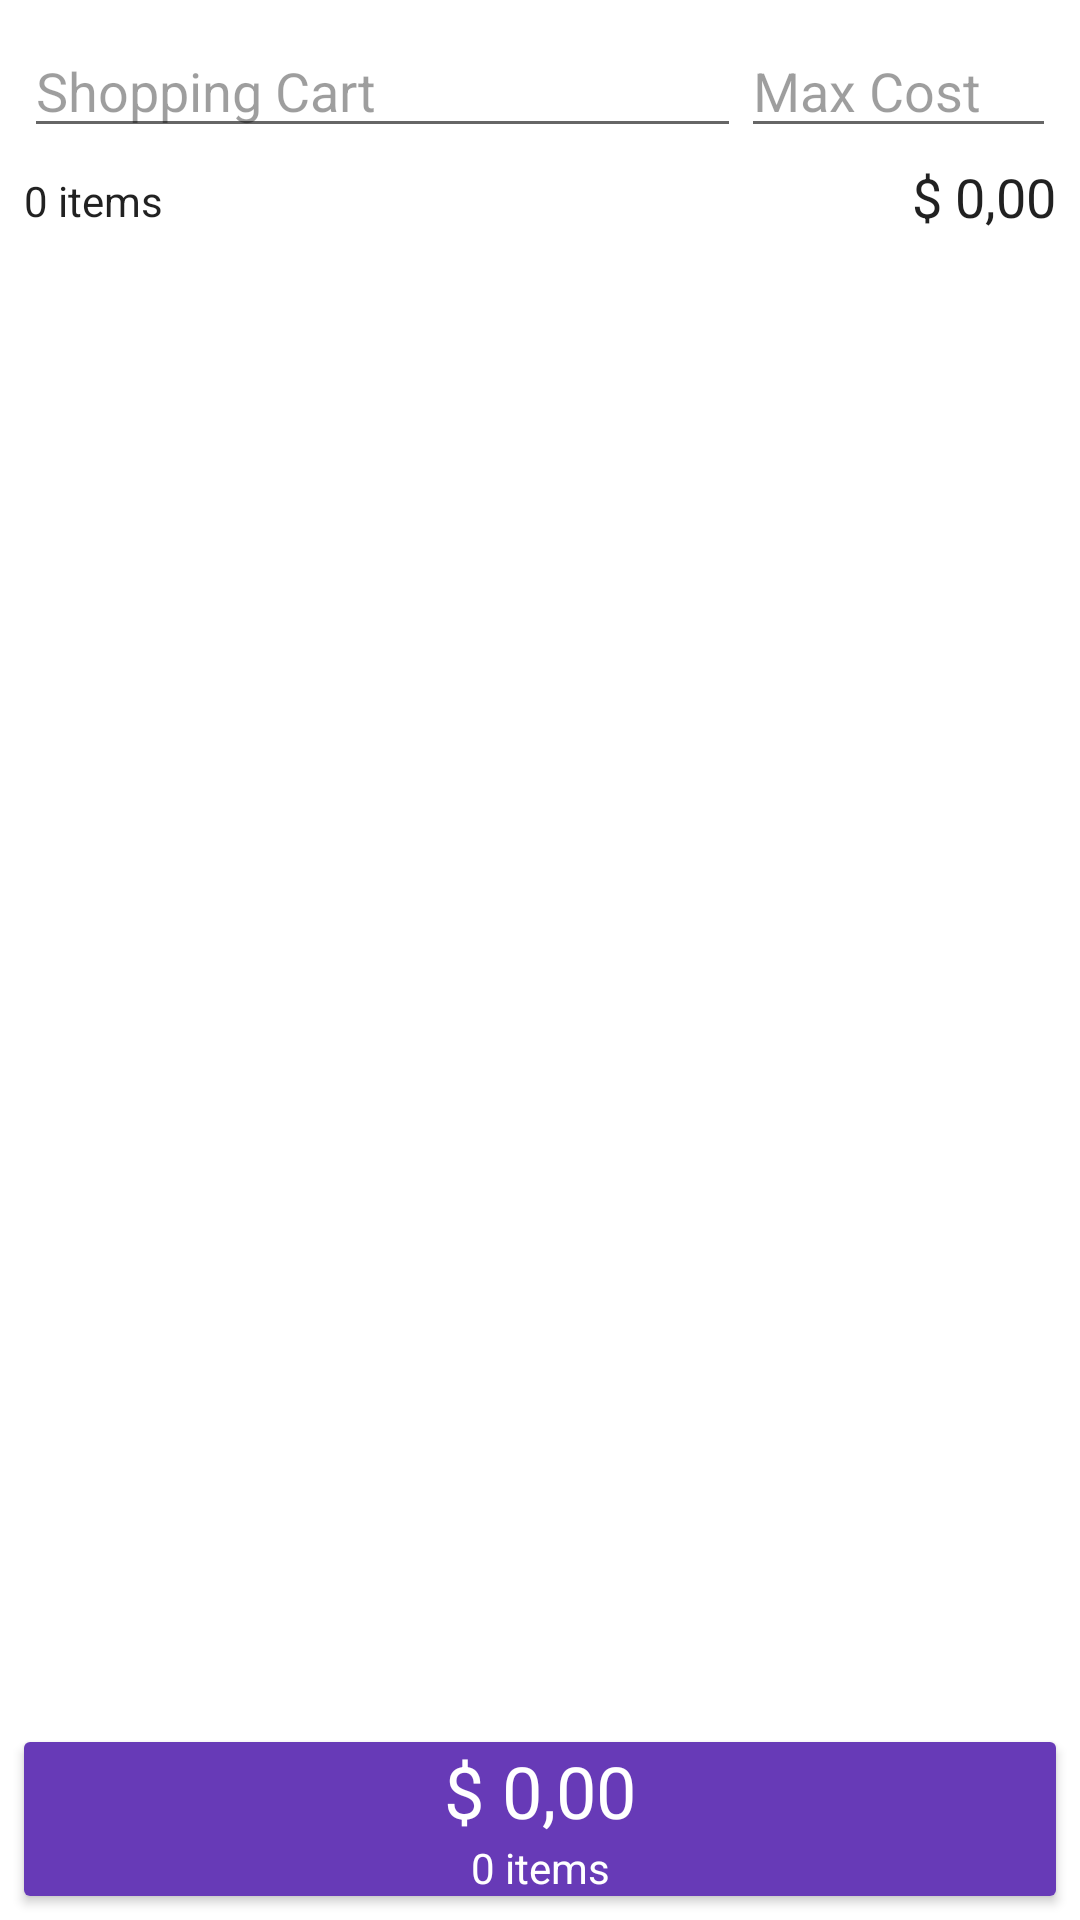

Android layout source for this screen:
<!-- AndroidManifest.xml: application theme AppTheme -->
<!-- res/layout/fragment_second.xml -->
<?xml version="1.0" encoding="utf-8"?>
<androidx.constraintlayout.widget.ConstraintLayout xmlns:android="http://schemas.android.com/apk/res/android"
    xmlns:app="http://schemas.android.com/apk/res-auto"
    xmlns:tools="http://schemas.android.com/tools"
    android:layout_width="match_parent"
    android:layout_height="match_parent"
    android:animateLayoutChanges="true"
    tools:context=".view.ItemFragment">

    <EditText
        android:id="@+id/cart_title_edit"
        android:layout_width="0dp"
        android:layout_height="wrap_content"
        android:layout_marginStart="8dp"
        android:layout_marginTop="8dp"
        android:ems="10"
        android:hint="@string/default_cart_title"
        android:importantForAutofill="no"
        android:inputType="textPersonName"
        app:layout_constraintEnd_toStartOf="@+id/maximum_cost"
        app:layout_constraintStart_toStartOf="parent"
        app:layout_constraintTop_toTopOf="parent" />

    <TextView
        android:id="@+id/total_value"
        android:layout_width="wrap_content"
        android:layout_height="wrap_content"
        android:layout_marginTop="4dp"
        android:layout_marginEnd="8dp"
        android:layout_marginBottom="4dp"
        android:text="@string/default_cost"
        android:textSize="18sp"
        app:layout_constraintBottom_toTopOf="@+id/item_list"
        app:layout_constraintEnd_toEndOf="parent"
        app:layout_constraintTop_toBottomOf="@+id/cart_title_edit" />

    <TextView
        android:id="@+id/total_items"
        android:layout_width="wrap_content"
        android:layout_height="wrap_content"
        android:layout_marginStart="8dp"
        android:layout_marginTop="8dp"
        android:text="@string/default_items"
        app:layout_constraintStart_toStartOf="parent"
        app:layout_constraintTop_toBottomOf="@+id/cart_title_edit" />

    <EditText
        android:id="@+id/maximum_cost"
        android:layout_width="wrap_content"
        android:layout_height="wrap_content"
        android:layout_marginTop="8dp"
        android:layout_marginEnd="8dp"
        android:layout_marginBottom="8dp"
        android:ems="5"
        android:hint="@string/max_cost"
        android:importantForAutofill="no"
        android:inputType="number"
        app:layout_constraintBottom_toTopOf="@+id/total_items"
        app:layout_constraintEnd_toEndOf="parent"
        app:layout_constraintTop_toTopOf="parent" />

    <androidx.recyclerview.widget.RecyclerView
        android:id="@+id/item_list"
        android:layout_width="0dp"
        android:layout_height="0dp"
        android:layout_marginStart="8dp"
        android:layout_marginEnd="8dp"
        android:layoutAnimation="@anim/list_layout_animation"
        android:paddingTop="8dp"
        app:layout_constraintBottom_toTopOf="@+id/progress_card"
        app:layout_constraintEnd_toEndOf="parent"
        app:layout_constraintStart_toStartOf="parent"
        app:layout_constraintTop_toBottomOf="@+id/total_value"
        tools:listitem="@layout/recycler_view_list_item" />

    <androidx.cardview.widget.CardView
        android:id="@+id/progress_card"
        android:layout_width="0dp"
        android:layout_height="wrap_content"
        android:layout_marginStart="8dp"
        android:layout_marginEnd="8dp"
        android:layout_marginBottom="8dp"
        android:clickable="true"
        android:focusable="true"
        android:layoutAnimation="@anim/la_from_bottom"
        app:layout_constraintBottom_toBottomOf="parent"
        app:layout_constraintEnd_toEndOf="parent"
        app:layout_constraintStart_toStartOf="parent">

        <androidx.constraintlayout.widget.ConstraintLayout
            android:layout_width="match_parent"
            android:layout_height="match_parent"
            android:animateLayoutChanges="true">

            <ProgressBar
                android:id="@+id/progress_bar"
                style="?android:attr/progressBarStyleHorizontal"
                android:layout_width="0dp"
                android:layout_height="0dp"
                android:foreground="?attr/selectableItemBackground"
                android:indeterminate="false"
                android:max="100"
                android:progressDrawable="@drawable/progress_bar_drawable"
                app:layout_constraintBottom_toBottomOf="parent"
                app:layout_constraintEnd_toEndOf="parent"
                app:layout_constraintStart_toStartOf="parent"
                app:layout_constraintTop_toTopOf="parent" />

            <TextView
                android:id="@+id/total_cost"
                android:layout_width="wrap_content"
                android:layout_height="wrap_content"
                android:text="@string/default_cost"
                android:textColor="@color/textLightPrimary"
                android:textSize="24sp"
                app:layout_constraintEnd_toEndOf="parent"
                app:layout_constraintStart_toStartOf="parent"
                app:layout_constraintTop_toTopOf="parent" />

            <TextView
                android:id="@+id/items_selected"
                android:layout_width="wrap_content"
                android:layout_height="wrap_content"
                android:text="@string/default_items"
                android:textColor="@color/textLightPrimary"
                app:layout_constraintBottom_toBottomOf="parent"
                app:layout_constraintEnd_toEndOf="@+id/total_cost"
                app:layout_constraintStart_toStartOf="@+id/total_cost"
                app:layout_constraintTop_toBottomOf="@+id/total_cost" />
        </androidx.constraintlayout.widget.ConstraintLayout>
    </androidx.cardview.widget.CardView>

</androidx.constraintlayout.widget.ConstraintLayout>
<!-- res/layout/recycler_view_list_item.xml (included above) -->
<?xml version="1.0" encoding="utf-8"?>
<androidx.constraintlayout.widget.ConstraintLayout xmlns:android="http://schemas.android.com/apk/res/android"
    xmlns:app="http://schemas.android.com/apk/res-auto"
    xmlns:tools="http://schemas.android.com/tools"
    android:id="@+id/item_layout"
    android:layout_width="match_parent"
    android:layout_height="wrap_content"
    android:orientation="horizontal"
    android:padding="8dp">

  <EditText
      android:id="@+id/quantity_edit"
      android:layout_width="wrap_content"
      android:layout_height="wrap_content"
      android:ems="2"
      android:hint="@string/one"
      android:inputType="number"
      app:layout_constraintStart_toStartOf="parent"
      app:layout_constraintTop_toTopOf="parent"
      android:importantForAutofill="no" />

  <EditText
      android:id="@+id/item_name_edit"
      android:layout_width="0dp"
      android:layout_height="wrap_content"
      android:ems="10"
      android:hint="@string/default_item_name"
      android:inputType="textPersonName"
      app:layout_constraintEnd_toStartOf="@+id/item_price_edit"
      app:layout_constraintStart_toEndOf="@+id/quantity_edit"
      app:layout_constraintTop_toTopOf="parent"
      android:importantForAutofill="no" />

  <EditText
      android:id="@+id/item_price_edit"
      android:layout_width="90dp"
      android:layout_height="wrap_content"
      android:ems="10"
      android:hint="@string/default_cost"
      android:inputType="number"
      app:layout_constraintEnd_toStartOf="@+id/item_check"
      app:layout_constraintTop_toTopOf="parent"
      android:importantForAutofill="no" />

  <CheckBox
      android:id="@+id/item_check"
      android:layout_width="wrap_content"
      android:layout_height="0dp"
      app:layout_constraintBottom_toBottomOf="parent"
      app:layout_constraintEnd_toEndOf="parent"
      app:layout_constraintTop_toTopOf="parent" />

</androidx.constraintlayout.widget.ConstraintLayout>
<!-- resources referenced by this layout -->
<resources>
  <color name="textLightPrimary">#FFFFFF</color>
  <!-- drawable progress_bar_drawable (drawable) -->
  <?xml version="1.0" encoding="utf-8"?>
  <layer-list xmlns:android="http://schemas.android.com/apk/res/android">
      <item android:id="@android:id/background">
          <color android:color="@color/colorPrimary" />
      </item>
  
      <item android:id="@android:id/progress">
          <clip>
              <color android:color="@color/colorAccent" />
          </clip>
      </item>
  </layer-list>
  <string name="default_cart_title">Shopping Cart</string>
  <string name="default_cost">$ 0,00</string>
  <string name="default_item_name">Item</string>
  <string name="default_items">0 items</string>
  <string name="max_cost">Max Cost</string>
  <string name="one">1</string>
  <style name="AppTheme" parent="Theme.AppCompat.Light.DarkActionBar">
          
          <item name="colorPrimary">@color/colorPrimary</item>
          <item name="colorPrimaryDark">@color/colorPrimaryDark</item>
          <item name="colorAccent">@color/colorAccent</item>
  
          <item name="windowActionBar">false</item>
          <item name="windowNoTitle">true</item>
  
          <item name="android:textColor">@color/textDarkPrimary</item>
          <item name="android:textColorPrimary">@color/textDarkPrimary</item>
          <item name="android:textColorSecondary">@color/textDarkSecondary</item>
          <item name="android:textColorPrimaryInverse">@color/textLightPrimary</item>
          <item name="android:textColorSecondaryInverse">@color/textLightSecondary</item>
  
          <item name="android:textColorHint">@color/textDarkDisabled</item>
  
          <item name="android:windowBackground">@color/lightBackground</item>
  
          <item name="cardStyle">@style/MyCardView</item>
  
          <item name="android:buttonStyle">@style/MyButton</item>
  
  
          <item name="popupTheme">@style/MyMenuItem</item>
      </style>
  <color name="colorPrimary">#673AB7</color>
  <color name="colorAccent">#c51162</color>
  <color name="colorPrimaryDark">#320b86</color>
  <color name="textDarkPrimary">#DE000000</color>
  <color name="textDarkSecondary">#99000000</color>
  <color name="textLightSecondary">#B2FFFFFF</color>
  <color name="textDarkDisabled">#61000000</color>
  <color name="lightBackground">#ffffff</color>
  <style name="MyCardView" parent="CardView">
          <item name="cardBackgroundColor">@color/cardLightBackground</item>
      </style>
  <style name="MyButton" parent="Widget.AppCompat.Button">
          <item name="android:textColor">@color/textDarkPrimary</item>
          <item name="android:background">@color/btnLightBackground</item>
      </style>
  <style name="MyMenuItem" parent="ThemeOverlay.AppCompat.Light">
          <item name="android:background">@color/lightBackground</item>
      </style>
  <color name="cardLightBackground">#FFFAFAFA</color>
  <color name="btnLightBackground">#DEDEDE</color>
</resources>
